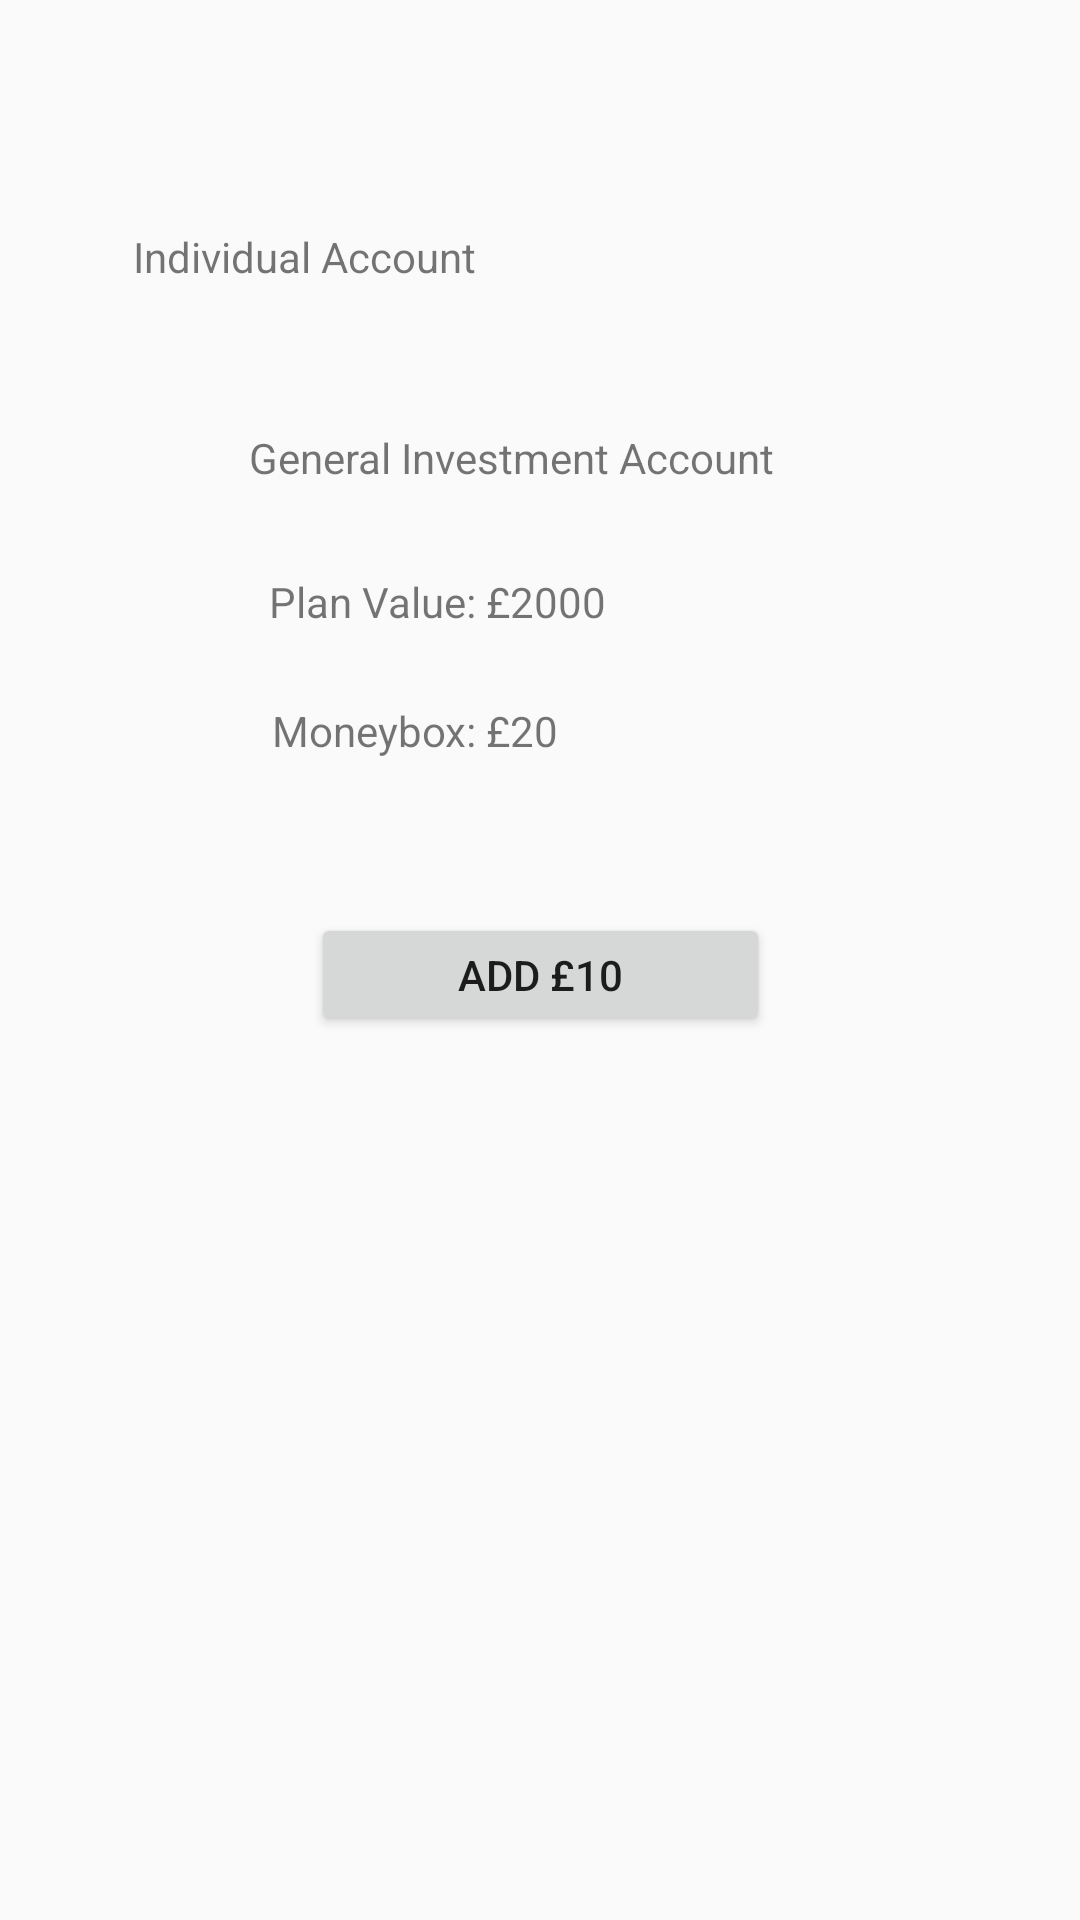

The Android layout XML behind this screen, and the referenced resources:
<!-- AndroidManifest.xml: application theme AppTheme -->
<!-- res/layout/activity_individual_account_general_investment_account.xml -->
<?xml version="1.0" encoding="utf-8"?>
<android.support.constraint.ConstraintLayout xmlns:android="http://schemas.android.com/apk/res/android"
    xmlns:app="http://schemas.android.com/apk/res-auto"
    xmlns:tools="http://schemas.android.com/tools"
    android:layout_width="match_parent"
    android:layout_height="match_parent"
    tools:context=".IndividualAccountGeneralInvestmentAccount">

    <TextView
        android:id="@+id/generalIndividualAccount"
        android:layout_width="194dp"
        android:layout_height="24dp"
        android:layout_marginTop="48dp"
        android:text="General Investment Account"
        app:layout_constraintEnd_toEndOf="parent"
        app:layout_constraintStart_toStartOf="parent"
        app:layout_constraintTop_toBottomOf="@+id/individualAccount1"
        tools:ignore="MissingConstraints" />

    <TextView
        android:id="@+id/individualAccount1"
        android:layout_width="wrap_content"
        android:layout_height="wrap_content"
        android:layout_marginTop="76dp"
        android:text="Individual Account"
        app:layout_constraintEnd_toEndOf="parent"
        app:layout_constraintHorizontal_bias="0.18"
        app:layout_constraintStart_toStartOf="parent"
        app:layout_constraintTop_toTopOf="parent" />

    <TextView
        android:id="@+id/moneyBox2"
        android:layout_width="wrap_content"
        android:layout_height="wrap_content"
        android:layout_marginTop="24dp"
        android:text="Moneybox: £20"
        app:layout_constraintEnd_toEndOf="parent"
        app:layout_constraintHorizontal_bias="0.343"
        app:layout_constraintStart_toStartOf="parent"
        app:layout_constraintTop_toBottomOf="@+id/planValue2" />

    <TextView
        android:id="@+id/planValue2"
        android:layout_width="wrap_content"
        android:layout_height="wrap_content"
        android:layout_marginTop="24dp"
        android:text="Plan Value: £2000"
        app:layout_constraintEnd_toEndOf="parent"
        app:layout_constraintHorizontal_bias="0.363"
        app:layout_constraintStart_toStartOf="parent"
        app:layout_constraintTop_toBottomOf="@+id/generalIndividualAccount" />

    <Button
        android:id="@+id/add2"
        android:layout_width="153dp"
        android:layout_height="41dp"
        android:layout_marginBottom="268dp"
        android:text="ADD £10"
        app:layout_constraintBottom_toBottomOf="parent"
        app:layout_constraintEnd_toEndOf="parent"
        app:layout_constraintStart_toStartOf="parent"
        app:layout_constraintTop_toBottomOf="@+id/moneyBox2"
        app:layout_constraintVertical_bias="0.659" />
</android.support.constraint.ConstraintLayout>
<!-- resources referenced by this layout -->
<resources>
  <style name="AppTheme" parent="Theme.AppCompat.Light.DarkActionBar">
          
          <item name="colorPrimary">@color/colorPrimary</item>
          <item name="colorPrimaryDark">@color/colorPrimaryDark</item>
          <item name="colorAccent">@color/colorAccent</item>
          <item name="windowActionBar">false</item>
          <item name="windowNoTitle">true</item>
      </style>
  <!-- not gathered from this repository: default colours our renderer supplied (Android Studio template values) -->
  <color name="colorPrimary">#FF6200EE</color>
  <color name="colorPrimaryDark">#FF3700B3</color>
  <color name="colorAccent">#FF03DAC5</color>
</resources>
